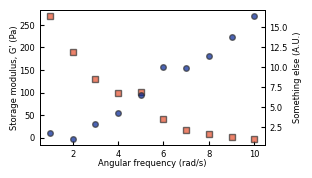

Generate this figure with matplotlib:
'''
niceplot.py

Sets up some defaults for publication-quality plots. Also defines some
constants for use in plots.

import with:
from niceplot import *
'''

import matplotlib
from matplotlib import pyplot as plt
import numpy as np

# column widths for Nature (in inches)
onecol = 89 / 25.4
twocol = 183 / 25.4
golden = 1.618  # golden ratio

# useful colors
gray10 = '#191919'
gray20 = '#333333'
gray30 = '#4C4C4C'
gray40 = '#666666'
gray50 = '#7F7F7F'
gray60 = '#999999'
gray70 = '#B2B2B2'
gray80 = '#CCCCCC'
gray90 = '#E5E5E5'

gray25 = '#3F3F3F'
gray75 = '#BFBFBF'

black = '#000000'

warm_red = '#E64F2C'
blue_214 = '#7BAFDE' # Pantone DS 214-5
blue_645 = '#739ABC'    # Pantone 645
blue_653 = '#21578A'    # Pantone 653
green_556 = '#70A489'   # Pantone 556
violet = '#4B08A1'      # Pantone violet
reflex_blue = '#002395' # Pantone reflex blue
green_330 = '#005751'   # Pantone 330
yellow_117 = '#C79900'  # Pantone 116

# colors to use for plots
axis_color = black #gray40 

# Set some defaults for plotting to get nice output for publication 
matplotlib.rcParams['lines.linewidth'] = 0.5 
matplotlib.rcParams['lines.antialiased'] = False 
matplotlib.rcParams['patch.linewidth'] = 0.5 
matplotlib.rcParams['patch.antialiased'] = False 
matplotlib.rcParams['font.family'] = 'sans-serif'
# figure out how to change font to Myriad before submission
matplotlib.rcParams['legend.fontsize'] = 8#12
matplotlib.rcParams['legend.handlelength'] = 1.5
matplotlib.rcParams['font.sans-serif'] = ['DejaVu Sans']
matplotlib.rcParams['font.size'] = 8#12#7
matplotlib.rcParams['axes.titlesize'] = 8#12 #7
matplotlib.rcParams['axes.labelsize'] = 8#12 #7
matplotlib.rcParams['axes.linewidth'] = 0.5 
matplotlib.rcParams['xtick.labelsize'] = 8#10
matplotlib.rcParams['xtick.major.size'] = 3 
matplotlib.rcParams['ytick.major.size'] = 3
matplotlib.rcParams['ytick.labelsize'] = 8#10
# with this parameter off, fonts will be editable in inkscape
matplotlib.rcParams['svg.fonttype'] = 'none'
matplotlib.rcParams['pdf.compression'] = 0 
matplotlib.rcParams['pdf.fonttype'] = 42		# embed truetype fonts
matplotlib.rcParams['axes.edgecolor'] = axis_color
matplotlib.rcParams['figure.facecolor'] = 'w'
matplotlib.rcParams['xtick.color'] = axis_color
matplotlib.rcParams['ytick.color'] = axis_color

matplotlib.rcParams['figure.subplot.bottom'] = 0.15
matplotlib.rcParams['figure.subplot.left'] = 0.15


#############################################################################

msize = 4  #marker size
medgew = 1 #marker edge width

axes_label_fontsize = 6
axes_tick_fontsize = 6

figwidth_inches = 3



fig,ax = plt.subplots(figsize=(figwidth_inches,figwidth_inches/1.618)) 

xdata = np.array([1, 2,3,4, 5,  6,  7,8,9,10])
ydata = np.array([270,190,130,98,101,42,18,8,1,-3])
ydata2 = np.abs(ydata[::-1])**0.5

ax.plot(xdata, ydata, 's', color=warm_red,
        ms=msize, mew=medgew, mec=gray20, alpha=0.7)

ax2 = ax.twinx()  #creating a new axis that will share the x-axis
ax2.plot(xdata, ydata2, 'o', color=reflex_blue,
        ms=msize, mew=medgew, mec=gray20, alpha=0.7)

ax.set_xlabel("Angular frequency (rad/s)", fontsize=axes_label_fontsize)
ax.set_ylabel("Storage modulus, G' (Pa)", fontsize=axes_label_fontsize)
ax.tick_params(axis='both', direction='in', which='both', labelsize=axes_tick_fontsize)

ax2.set_ylabel("Something else (A.U.)", fontsize=axes_label_fontsize)
ax2.tick_params(axis='both', direction='in', which='both', labelsize=axes_tick_fontsize)

ax.yaxis.labelpad = 0 #can be used to move the axis label towards or away from the axis
ax.xaxis.labelpad = 0

plt.savefig("test.svg", bbox_inches='tight')
